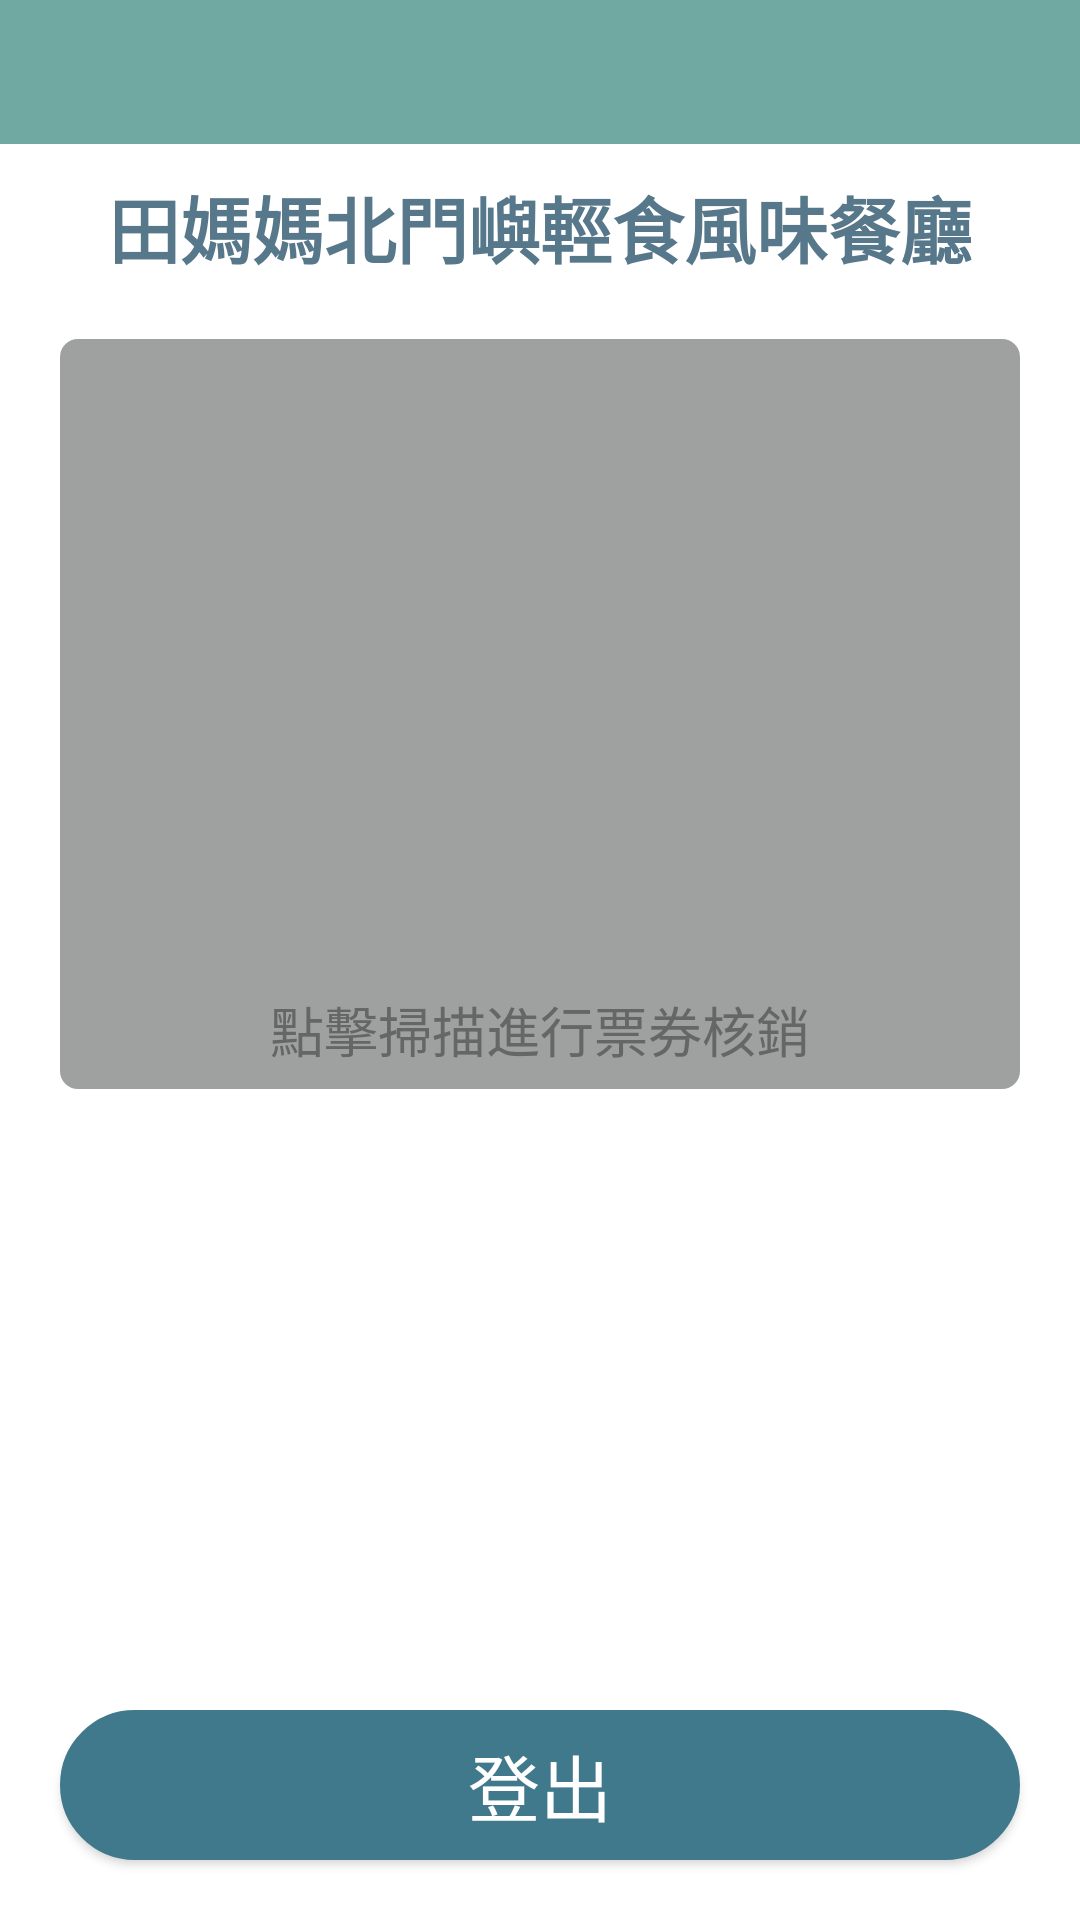

This screen was rendered from an Android layout file. Write that file and the resources it references.
<!-- AndroidManifest.xml: application theme Theme.StrollThroughBeimenIsland -->
<!-- res/layout/fragment_beimen_manager.xml -->
<?xml version="1.0" encoding="utf-8"?>
<androidx.constraintlayout.widget.ConstraintLayout xmlns:android="http://schemas.android.com/apk/res/android"
    xmlns:app="http://schemas.android.com/apk/res-auto"
    xmlns:tools="http://schemas.android.com/tools"
    android:layout_width="match_parent"
    android:layout_height="match_parent"
    tools:context=".ui.beimenManager.BeimenManagerFragment">

    <include
        android:id="@+id/toolbar_include"
        layout="@layout/app_bar_main"
        android:layout_width="match_parent"
        android:layout_height="wrap_content"
        app:layout_constraintEnd_toEndOf="parent"
        app:layout_constraintStart_toStartOf="parent"
        app:layout_constraintTop_toTopOf="parent" />

    <TextView
        android:id="@+id/manger_storeName"
        android:layout_width="match_parent"
        android:layout_height="wrap_content"
        android:layout_margin="10dp"
        android:gravity="center"
        android:text="田媽媽北門嶼輕食風味餐廳"
        android:textColor="@color/c_green"
        android:textSize="24dp"
        android:textStyle="bold"
        app:layout_constraintStart_toStartOf="parent"
        app:layout_constraintTop_toBottomOf="@+id/toolbar_include" />

    <androidx.constraintlayout.widget.ConstraintLayout
        android:layout_width="match_parent"
        android:layout_height="250dp"
        android:layout_margin="20dp"
        android:background="@drawable/shape_round_white_gray"
        app:layout_constraintEnd_toEndOf="parent"
        app:layout_constraintStart_toStartOf="parent"
        app:layout_constraintTop_toBottomOf="@+id/manger_storeName">

        <ImageView
            android:id="@+id/imageView"
            android:layout_width="150dp"
            android:layout_height="150dp"
            app:layout_constraintStart_toStartOf="parent"
            app:layout_constraintTop_toTopOf="parent"
            app:layout_constraintEnd_toEndOf="parent"
            app:layout_constraintBottom_toBottomOf="parent"
            app:srcCompat="@drawable/ic_qrcode"
            app:tint="@color/white" />

        <TextView
            android:layout_width="wrap_content"
            android:layout_height="wrap_content"
            android:layout_marginTop="10dp"
            android:text="點擊掃描進行票券核銷"
            android:textSize="18sp"
            android:textColor="@color/c_gray"
            app:layout_constraintBottom_toBottomOf="parent"
            app:layout_constraintEnd_toEndOf="parent"
            app:layout_constraintStart_toStartOf="parent"
            app:layout_constraintTop_toBottomOf="@id/imageView" />

    </androidx.constraintlayout.widget.ConstraintLayout>

    <androidx.appcompat.widget.AppCompatButton
        android:id="@+id/logout_button"
        android:layout_width="0dp"
        android:layout_height="50dp"
        android:layout_margin="20dp"
        android:background="@drawable/round_primary"
        android:text="@string/menu_signOut"
        android:textColor="@color/white"
        android:textSize="24sp"
        app:layout_constraintBottom_toBottomOf="parent"
        app:layout_constraintEnd_toEndOf="parent"
        app:layout_constraintStart_toStartOf="parent" />


</androidx.constraintlayout.widget.ConstraintLayout>
<!-- res/layout/app_bar_main.xml (included above) -->
<?xml version="1.0" encoding="utf-8"?>
<androidx.constraintlayout.widget.ConstraintLayout xmlns:android="http://schemas.android.com/apk/res/android"
    xmlns:app="http://schemas.android.com/apk/res-auto"
    android:layout_width="match_parent"
    android:layout_height="match_parent">

    <androidx.constraintlayout.widget.ConstraintLayout
        android:id="@+id/constraintLayout"
        android:layout_width="match_parent"
        android:layout_height="48dp"
        android:background="@color/c_4b525b_100"
        app:layout_constraintEnd_toEndOf="parent"
        app:layout_constraintStart_toStartOf="parent"
        app:layout_constraintTop_toTopOf="parent">

        <androidx.constraintlayout.widget.ConstraintLayout
            android:id="@+id/tool_imageButton"
            android:layout_width="50dp"
            android:layout_height="match_parent"
            android:layout_marginEnd="10dp"
            android:visibility="gone"
            app:layout_constraintBottom_toBottomOf="parent"
            app:layout_constraintEnd_toEndOf="parent"
            app:layout_constraintTop_toTopOf="parent">

            <ImageButton
                android:id="@+id/tool_use_imageButton"
                android:layout_width="30dp"
                android:layout_height="30dp"
                android:layout_marginEnd="10dp"
                android:background="@android:color/transparent"
                android:scaleType="fitCenter"
                android:src="@drawable/ic_user"
                app:layout_constraintBottom_toBottomOf="parent"
                app:layout_constraintEnd_toEndOf="parent"
                app:layout_constraintTop_toTopOf="parent" />

        </androidx.constraintlayout.widget.ConstraintLayout>



        <TextView
            android:id="@+id/tool_title_textView"
            android:layout_width="wrap_content"
            android:layout_height="wrap_content"
            android:textColor="@color/white"
            android:textSize="20sp"
            android:textStyle="bold"
            app:layout_constraintBottom_toBottomOf="parent"
            app:layout_constraintEnd_toEndOf="parent"
            app:layout_constraintStart_toStartOf="parent"
            app:layout_constraintTop_toTopOf="parent" />

        <ImageButton
            android:id="@+id/tool_back_imageButton"
            android:layout_width="50dp"
            android:layout_height="0dp"
            android:layout_marginStart="10dp"
            android:background="@android:color/transparent"
            android:scaleType="centerCrop"
            android:src="@drawable/ic_baseline_chevron_left"
            app:layout_constraintBottom_toBottomOf="parent"
            app:layout_constraintStart_toStartOf="parent"
            app:layout_constraintTop_toTopOf="parent" />

    </androidx.constraintlayout.widget.ConstraintLayout>

</androidx.constraintlayout.widget.ConstraintLayout>
<!-- resources referenced by this layout -->
<resources>
  <color name="c_4b525b_100">#70A9A1</color>
  <color name="c_gray">#666666</color>
  <color name="c_green">#57788A</color>
  <color name="white">#FFFFFFFF</color>
  <!-- drawable ic_user: png bitmap (drawable, 5558 bytes) -->
  <!-- drawable round_primary (drawable) -->
  <?xml version="1.0" encoding="utf-8"?>
  <shape xmlns:android="http://schemas.android.com/apk/res/android"
      android:shape="rectangle">
      <stroke
          android:width="2dp"
          android:color="@color/c_4b525b_101" />
      <solid android:color="@color/c_4b525b_101" />
      <corners
          android:bottomLeftRadius="30dp"
          android:bottomRightRadius="30dp"
          android:topLeftRadius="30dp"
          android:topRightRadius="30dp" />
  </shape>
  <!-- drawable shape_round_white_gray (drawable) -->
  <?xml version="1.0" encoding="utf-8"?>
  <shape xmlns:android="http://schemas.android.com/apk/res/android">
      <stroke
          android:width="2dp"
          android:color="@color/c_9FA0A0_100" />
      <solid android:color="@color/c_9FA0A0_100" />
      <corners android:radius="5dp" />
  </shape>
  <string name="menu_signOut">登出</string>
  <style name="Theme.StrollThroughBeimenIsland" parent="Theme.MaterialComponents.Light.NoActionBar">
          
          <item name="colorPrimary">@color/c_4b525b_100</item>
          <item name="colorPrimaryVariant">@color/c_4b525b_100</item>
          <item name="colorOnPrimary">@color/white</item>
          
          <item name="colorSecondary">@color/teal_200</item>
          <item name="colorSecondaryVariant">@color/teal_700</item>
          <item name="colorOnSecondary">@color/black</item>
          
          <item name="android:statusBarColor" tools:targetApi="l">?attr/colorPrimaryVariant</item>
          
      </style>
  <color name="c_4b525b_101">#40798C</color>
  <color name="c_9FA0A0_100">#9FA0A0</color>
  <color name="teal_200">#FF03DAC5</color>
  <color name="teal_700">#FF018786</color>
  <color name="black">#FF000000</color>
</resources>
